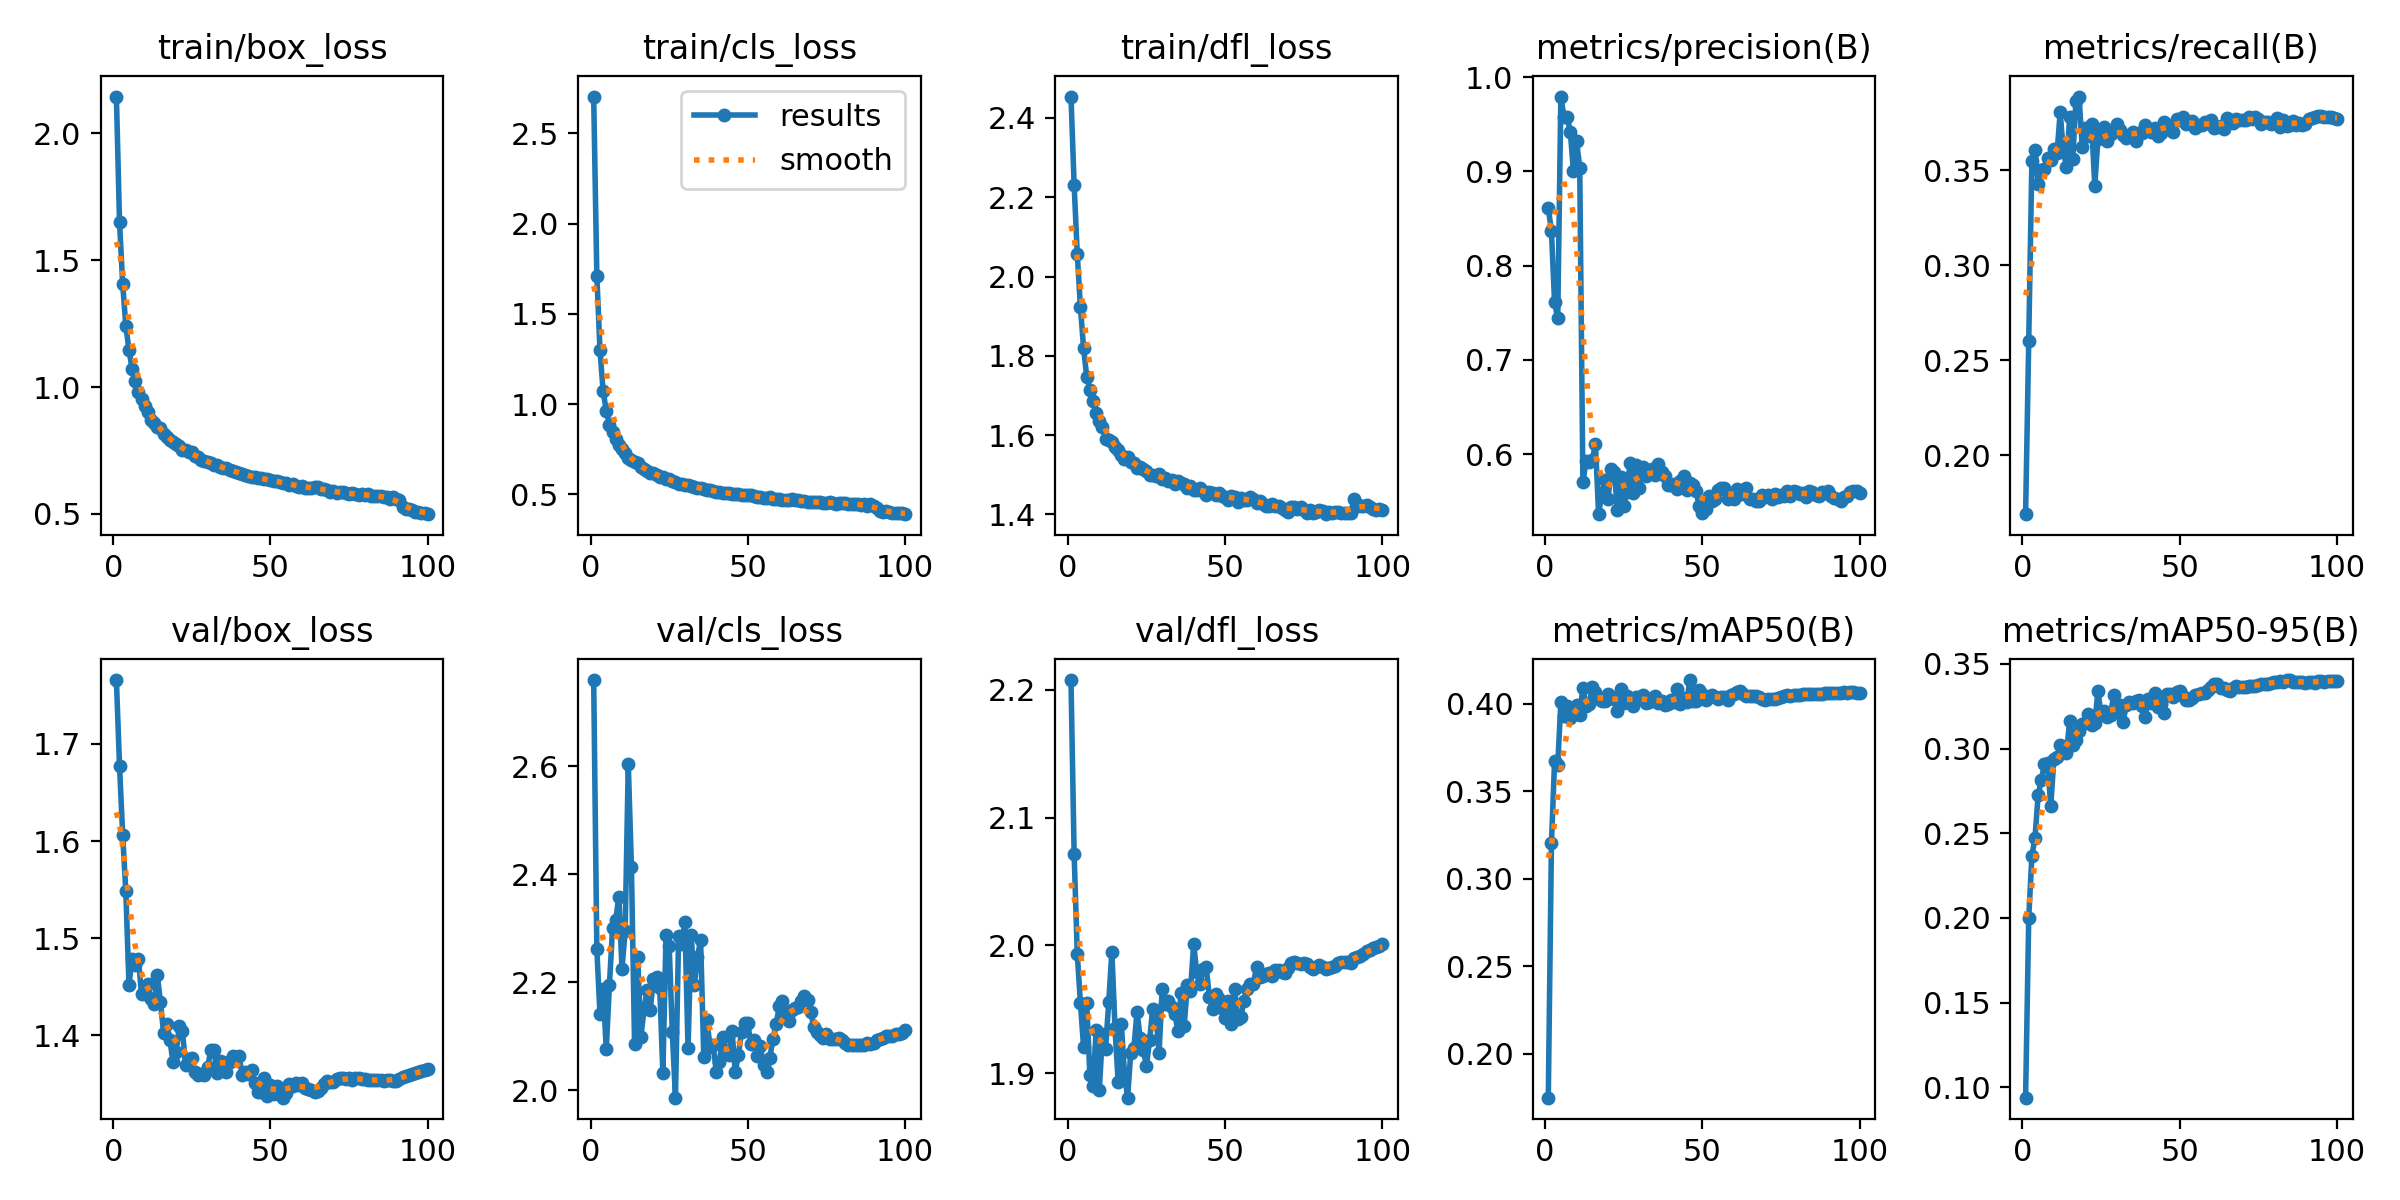

The file beside this chart, header and first rows:
epoch, time, train/box_loss, train/cls_loss, train/dfl_loss, metrics/precision(B), metrics/recall(B), metrics/mAP50(B), metrics/mAP50-95(B), val/box_loss, val/cls_loss, val/dfl_loss, lr/pg0, lr/pg1, lr/pg2
1, 284.9, 2.145, 2.704, 2.454, 0.8611, 0.169, 0.175, 0.09389, 1.766, 2.76, 2.208, 0.06704, 0.0003329, 0.0003329
2, 561.1, 1.65, 1.712, 2.231, 0.8367, 0.2603, 0.3202, 0.2002, 1.677, 2.261, 2.071, 0.03404, 0.0006596, 0.0006596
3, 835.2, 1.407, 1.299, 2.056, 0.7609, 0.3548, 0.3673, 0.2364, 1.606, 2.14, 1.993, 0.001024, 0.0009798, 0.0009798
4, 1110, 1.241, 1.071, 1.923, 0.7442, 0.3608, 0.3648, 0.2475, 1.548, 2.188, 1.955, 0.0009703, 0.0009703, 0.0009703
5, 1384, 1.147, 0.9643, 1.821, 0.9795, 0.3425, 0.4009, 0.2729, 1.452, 2.076, 1.921, 0.0009604, 0.0009604, 0.0009604
6, 1658, 1.072, 0.8869, 1.747, 0.9576, 0.3502, 0.3928, 0.2814, 1.478, 2.195, 1.955, 0.0009505, 0.0009505, 0.0009505
7, 1932, 1.024, 0.8455, 1.715, 0.958, 0.3507, 0.3986, 0.2909, 1.473, 2.3, 1.899, 0.0009406, 0.0009406, 0.0009406
8, 2206, 0.9818, 0.806, 1.686, 0.942, 0.3564, 0.392, 0.2916, 1.479, 2.316, 1.89, 0.0009307, 0.0009307, 0.0009307
9, 2479, 0.952, 0.7758, 1.657, 0.9005, 0.3556, 0.3938, 0.2661, 1.442, 2.358, 1.934, 0.0009208, 0.0009208, 0.0009208
10, 2754, 0.9238, 0.7513, 1.637, 0.9318, 0.3612, 0.3992, 0.2941, 1.442, 2.226, 1.887, 0.0009109, 0.0009109, 0.0009109
11, 3028, 0.9021, 0.7268, 1.621, 0.9041, 0.3591, 0.3938, 0.295, 1.453, 2.294, 1.931, 0.000901, 0.000901, 0.000901
12, 3301, 0.8708, 0.7036, 1.589, 0.5703, 0.3806, 0.4091, 0.302, 1.437, 2.604, 1.919, 0.0008911, 0.0008911, 0.0008911
13, 3576, 0.86, 0.6899, 1.589, 0.5921, 0.3603, 0.3987, 0.3009, 1.432, 2.413, 1.956, 0.0008812, 0.0008812, 0.0008812
14, 3849, 0.8405, 0.677, 1.582, 0.5911, 0.3518, 0.4001, 0.2972, 1.462, 2.085, 1.995, 0.0008713, 0.0008713, 0.0008713
15, 4123, 0.8389, 0.6724, 1.57, 0.5938, 0.3779, 0.4093, 0.3162, 1.435, 2.246, 1.935, 0.0008614, 0.0008614, 0.0008614
16, 4396, 0.8152, 0.6492, 1.564, 0.6108, 0.3558, 0.4066, 0.3023, 1.402, 2.098, 1.893, 0.0008515, 0.0008515, 0.0008515
17, 4670, 0.8026, 0.6424, 1.549, 0.5361, 0.3866, 0.4026, 0.3051, 1.412, 2.15, 1.939, 0.0008416, 0.0008416, 0.0008416
18, 4944, 0.791, 0.6319, 1.541, 0.5584, 0.3888, 0.4015, 0.3104, 1.395, 2.186, 1.9, 0.0008317, 0.0008317, 0.0008317
19, 5218, 0.7814, 0.619, 1.544, 0.5725, 0.3625, 0.4013, 0.3144, 1.373, 2.149, 1.881, 0.0008218, 0.0008218, 0.0008218
20, 5492, 0.7737, 0.616, 1.534, 0.5525, 0.3723, 0.4054, 0.3153, 1.382, 2.207, 1.916, 0.0008119, 0.0008119, 0.0008119
21, 5766, 0.7657, 0.6082, 1.53, 0.5839, 0.3678, 0.404, 0.3207, 1.41, 2.209, 1.92, 0.000802, 0.000802, 0.000802
22, 6040, 0.7523, 0.5976, 1.516, 0.5808, 0.3745, 0.4024, 0.314, 1.404, 2.19, 1.948, 0.0007921, 0.0007921, 0.0007921
23, 6314, 0.7527, 0.5938, 1.52, 0.5406, 0.3417, 0.3958, 0.3154, 1.369, 2.031, 1.928, 0.0007822, 0.0007822, 0.0007822
24, 6588, 0.7445, 0.5871, 1.516, 0.5754, 0.3665, 0.4084, 0.3338, 1.376, 2.287, 1.918, 0.0007723, 0.0007723, 0.0007723
25, 6864, 0.7421, 0.585, 1.511, 0.5453, 0.3706, 0.4006, 0.3204, 1.377, 2.267, 1.906, 0.0007624, 0.0007624, 0.0007624
26, 7138, 0.7283, 0.5748, 1.5, 0.5602, 0.3727, 0.4042, 0.3222, 1.363, 2.108, 1.926, 0.0007525, 0.0007525, 0.0007525
27, 7411, 0.7246, 0.5698, 1.499, 0.5903, 0.3656, 0.4021, 0.3185, 1.359, 1.986, 1.95, 0.0007426, 0.0007426, 0.0007426
28, 7686, 0.7136, 0.5588, 1.498, 0.5591, 0.369, 0.3989, 0.32, 1.36, 2.285, 1.945, 0.0007327, 0.0007327, 0.0007327
29, 7959, 0.7082, 0.5579, 1.501, 0.5878, 0.3715, 0.404, 0.3314, 1.36, 2.27, 1.916, 0.0007228, 0.0007228, 0.0007228
30, 8232, 0.7039, 0.5536, 1.488, 0.5634, 0.3745, 0.404, 0.3216, 1.367, 2.312, 1.966, 0.0007129, 0.0007129, 0.0007129
31, 8506, 0.702, 0.5495, 1.491, 0.5865, 0.3713, 0.4052, 0.3259, 1.385, 2.078, 1.954, 0.000703, 0.000703, 0.000703
32, 8780, 0.6935, 0.5456, 1.485, 0.5765, 0.3686, 0.4003, 0.3159, 1.385, 2.288, 1.957, 0.0006931, 0.0006931, 0.0006931
33, 9053, 0.6925, 0.543, 1.488, 0.5821, 0.3671, 0.4012, 0.3257, 1.361, 2.195, 1.952, 0.0006832, 0.0006832, 0.0006832
34, 9328, 0.6833, 0.5368, 1.478, 0.584, 0.3685, 0.4034, 0.3274, 1.373, 2.247, 1.947, 0.0006733, 0.0006733, 0.0006733
35, 9602, 0.6825, 0.536, 1.484, 0.5773, 0.3701, 0.4045, 0.3267, 1.372, 2.278, 1.933, 0.0006634, 0.0006634, 0.0006634
36, 9875, 0.68, 0.5327, 1.48, 0.5898, 0.3656, 0.4002, 0.3282, 1.362, 2.062, 1.963, 0.0006535, 0.0006535, 0.0006535
37, 10150, 0.6729, 0.5263, 1.477, 0.5812, 0.3696, 0.4013, 0.3285, 1.373, 2.13, 1.937, 0.0006436, 0.0006436, 0.0006436
38, 10423, 0.6703, 0.5233, 1.467, 0.577, 0.3697, 0.3993, 0.3254, 1.379, 2.08, 1.969, 0.0006337, 0.0006337, 0.0006337
39, 10697, 0.6658, 0.5198, 1.472, 0.5671, 0.3739, 0.3998, 0.3186, 1.378, 2.085, 1.965, 0.0006238, 0.0006238, 0.0006238
40, 10971, 0.6609, 0.5161, 1.461, 0.5672, 0.3719, 0.402, 0.3292, 1.379, 2.033, 2.001, 0.0006139, 0.0006139, 0.0006139
41, 11245, 0.6584, 0.516, 1.462, 0.5677, 0.3704, 0.4012, 0.3269, 1.359, 2.052, 1.979, 0.000604, 0.000604, 0.000604
42, 11518, 0.6532, 0.5096, 1.466, 0.5626, 0.372, 0.4086, 0.3328, 1.362, 2.099, 1.97, 0.0005941, 0.0005941, 0.0005941
43, 11792, 0.6484, 0.5052, 1.459, 0.5719, 0.3678, 0.3999, 0.3245, 1.361, 2.074, 1.981, 0.0005842, 0.0005842, 0.0005842
44, 12066, 0.6468, 0.5071, 1.45, 0.5771, 0.3698, 0.4033, 0.3265, 1.365, 2.066, 1.983, 0.0005743, 0.0005743, 0.0005743
45, 12339, 0.6459, 0.5043, 1.457, 0.5619, 0.3755, 0.4007, 0.3209, 1.351, 2.11, 1.96, 0.0005644, 0.0005644, 0.0005644
46, 12613, 0.6417, 0.5008, 1.455, 0.5691, 0.3741, 0.4135, 0.3324, 1.342, 2.034, 1.95, 0.0005545, 0.0005545, 0.0005545
47, 12887, 0.6399, 0.5026, 1.45, 0.5666, 0.3717, 0.4015, 0.3322, 1.342, 2.065, 1.962, 0.0005446, 0.0005446, 0.0005446
48, 13161, 0.6362, 0.498, 1.455, 0.5607, 0.3699, 0.4016, 0.3303, 1.356, 2.109, 1.958, 0.0005347, 0.0005347, 0.0005347
49, 13434, 0.6357, 0.4981, 1.446, 0.5445, 0.3773, 0.4076, 0.3332, 1.338, 2.125, 1.951, 0.0005248, 0.0005248, 0.0005248
50, 13709, 0.6317, 0.4984, 1.443, 0.5375, 0.3763, 0.4057, 0.3342, 1.349, 2.124, 1.943, 0.0005149, 0.0005149, 0.0005149
51, 13985, 0.6314, 0.494, 1.436, 0.5421, 0.378, 0.4019, 0.3309, 1.339, 2.085, 1.956, 0.000505, 0.000505, 0.000505
52, 14260, 0.6294, 0.491, 1.448, 0.5555, 0.3743, 0.4036, 0.3289, 1.348, 2.093, 1.939, 0.0004951, 0.0004951, 0.0004951
53, 14533, 0.6261, 0.4878, 1.444, 0.5505, 0.3753, 0.405, 0.3289, 1.343, 2.063, 1.966, 0.0004852, 0.0004852, 0.0004852
54, 14806, 0.6233, 0.4858, 1.432, 0.5523, 0.3758, 0.4039, 0.3299, 1.336, 2.082, 1.943, 0.0004753, 0.0004753, 0.0004753
55, 15081, 0.621, 0.4813, 1.442, 0.5623, 0.3724, 0.4025, 0.3317, 1.341, 2.046, 1.944, 0.0004654, 0.0004654, 0.0004654
56, 15358, 0.6129, 0.4798, 1.437, 0.5635, 0.3736, 0.4041, 0.3324, 1.35, 2.034, 1.957, 0.0004555, 0.0004555, 0.0004555
57, 15631, 0.6184, 0.4847, 1.435, 0.5637, 0.3741, 0.4037, 0.3327, 1.348, 2.06, 1.966, 0.0004456, 0.0004456, 0.0004456
58, 15905, 0.6113, 0.4763, 1.445, 0.5527, 0.3757, 0.4021, 0.3327, 1.351, 2.095, 1.969, 0.0004357, 0.0004357, 0.0004357
59, 16179, 0.6067, 0.4744, 1.439, 0.5553, 0.3748, 0.4048, 0.3345, 1.349, 2.122, 1.97, 0.0004258, 0.0004258, 0.0004258
60, 16453, 0.6104, 0.4758, 1.428, 0.5522, 0.3766, 0.4055, 0.3365, 1.351, 2.155, 1.983, 0.0004159, 0.0004159, 0.0004159
... 40 more rows
